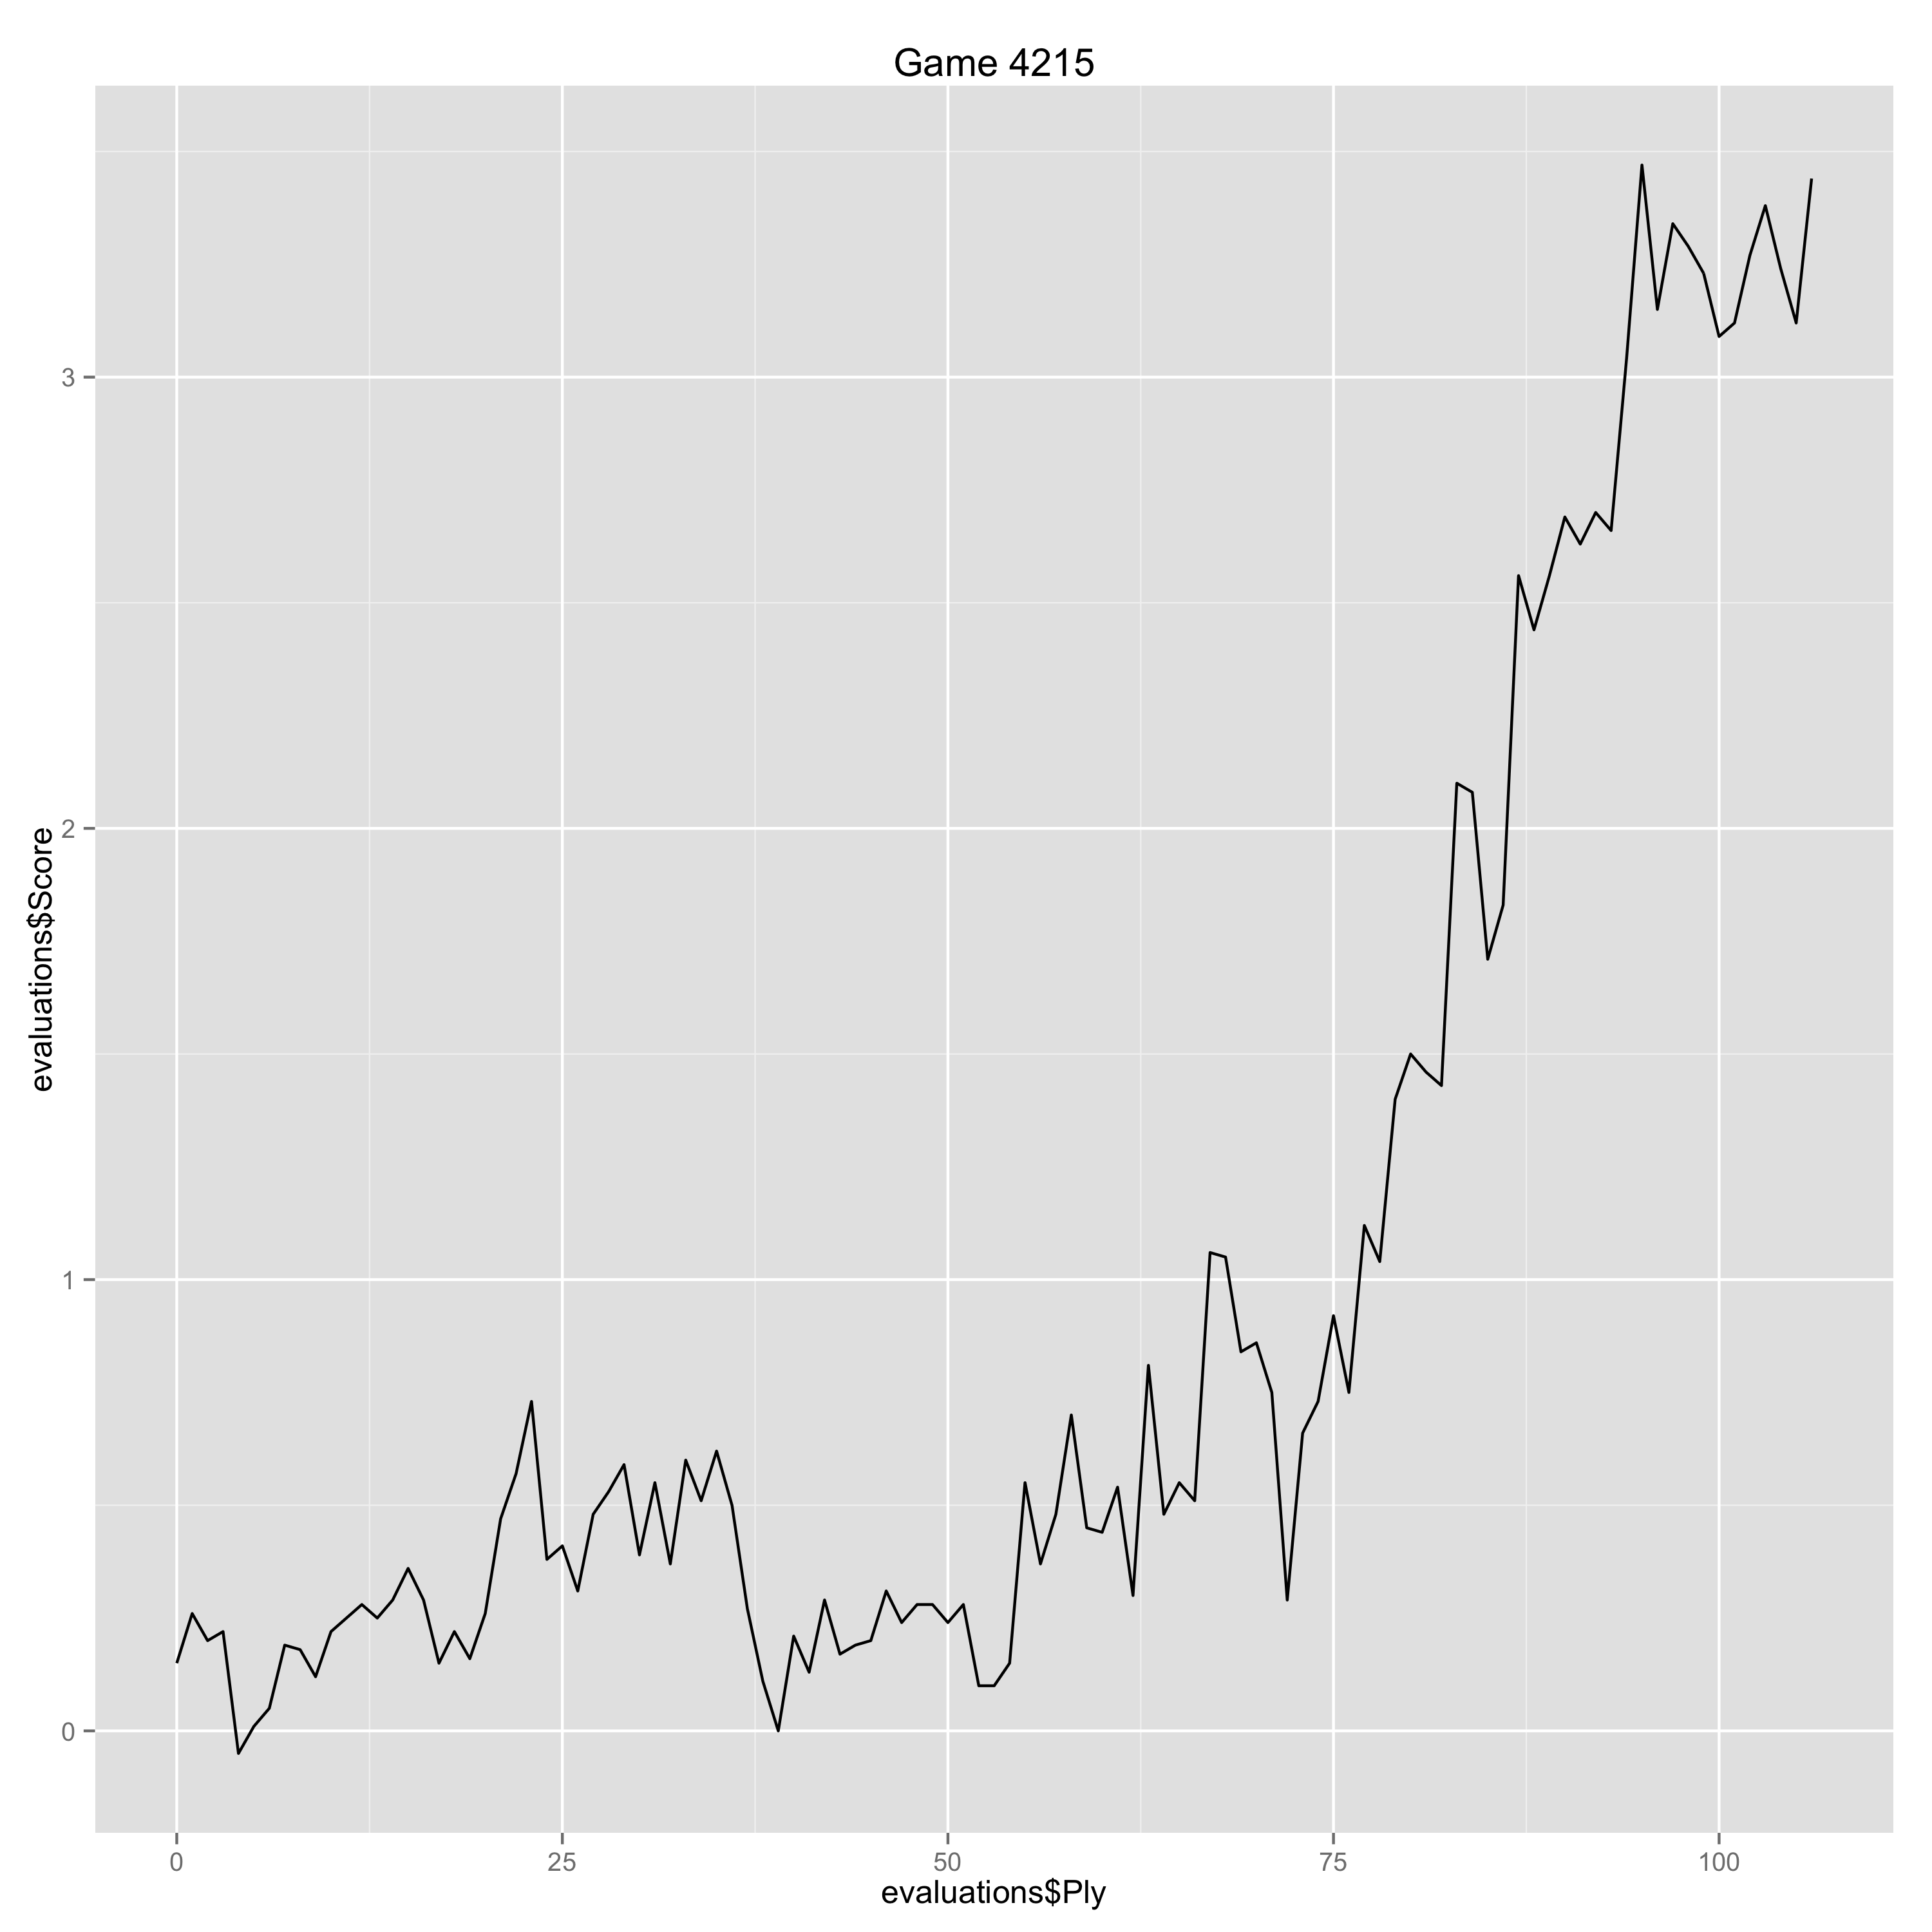

The data file committed next to this chart (first rows):
Ply, Move, White, Black, Score, Eval, Comment
0, [1], d4, , 0.15, 0.15, 
1, [1], , e6, 0.26, -0.11, 
2, [2], Nf3, , 0.2, -0.06, 
3, [2], , d5, 0.22, -0.02, 
4, [3], g3, , -0.05, -0.27, 
5, [3], , Nf6, 0.01, -0.06, 
6, [4], Bg2, , 0.05, 0.04, 
7, [4], , c5, 0.19, -0.14, 
8, [5], c4, , 0.18, -0.01, 
9, [5], , dxc4, 0.12, 0.06, 
10, [6], O-O, , 0.22, 0.1, 
11, [6], , Nc6, 0.25, -0.03, 
12, [7], dxc5, , 0.28, 0.03, 
13, [7], , Qxd1, 0.25, 0.03, 
14, [8], Rxd1, , 0.29, 0.04, 
15, [8], , Bxc5, 0.36, -0.07, 
16, [9], Nbd2, , 0.29, -0.07, 
17, [9], , c3, 0.15, 0.14, 
18, [10], bxc3, , 0.22, 0.07, 
19, [10], , O-O, 0.16, 0.06, 
20, [11], Nb3, , 0.26, 0.1, 
21, [11], , Bb6, 0.47, -0.21, 
22, [12], Ba3, , 0.57, 0.1, 
23, [12], , Re8, 0.73, -0.16, 
24, [13], Nfd4, , 0.38, -0.35, 
25, [13], , Ne5, 0.41, -0.03, 
26, [14], Nb5, , 0.31, -0.1, 
27, [14], , Nc4, 0.48, -0.17, 
28, [15], Bc5, , 0.53, 0.05, 
29, [15], , Bd7, 0.59, -0.06, 
30, [16], a4, , 0.39, -0.2, 
31, [16], , Nb2, 0.55, -0.16, 
32, [17], Rdc1, , 0.37, -0.18, 
33, [17], , Nxa4, 0.6, -0.23, 
34, [18], Bxb6, , 0.51, -0.09, 
35, [18], , Bxb5, 0.62, -0.11, 
36, [19], Be3, , 0.5, -0.12, 
37, [19], , Rac8, 0.27, 0.23, 
38, [20], Nd4, , 0.11, -0.16, 
39, [20], , Bd7, 0.0, 0.11, 
40, [21], c4, , 0.21, 0.21, 
41, [21], , b6, 0.13, 0.08, 
42, [22], Nb5, , 0.29, 0.16, 
43, [22], , Bxb5, 0.17, 0.12, 
44, [23], cxb5, , 0.19, 0.02, 
45, [23], , Nc3, 0.2, -0.01, 
46, [24], Kf1, , 0.31, 0.11, 
47, [24], , Nfd5, 0.24, 0.07, 
48, [25], Bxd5, , 0.28, 0.04, 
49, [25], , exd5, 0.28, 0.0, 
50, [26], Rxa7, , 0.24, -0.04, 
51, [26], , d4, 0.28, -0.04, 
52, [27], Bf4, , 0.1, -0.18, 
53, [27], , Rc5, 0.1, 0.0, 
54, [28], Bd2, , 0.15, 0.05, 
55, [28], , h6, 0.55, -0.4, 
56, [29], Rb7, , 0.37, -0.18, 
57, [29], , Re6, 0.48, -0.11, 
58, [30], e3, , 0.7, 0.22, 
59, [30], , Rxb5, 0.45, 0.25, 
... 47 more rows
